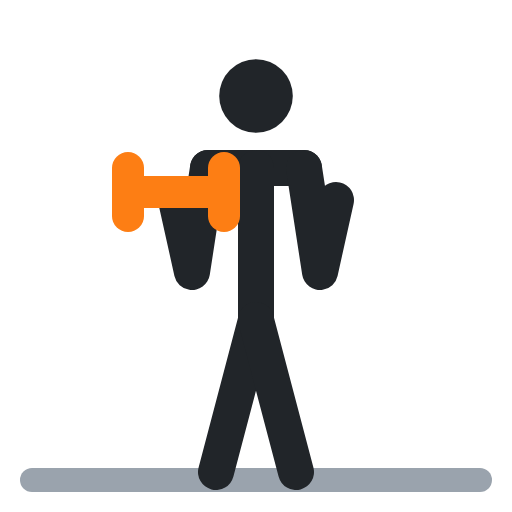
t = 0.00 s
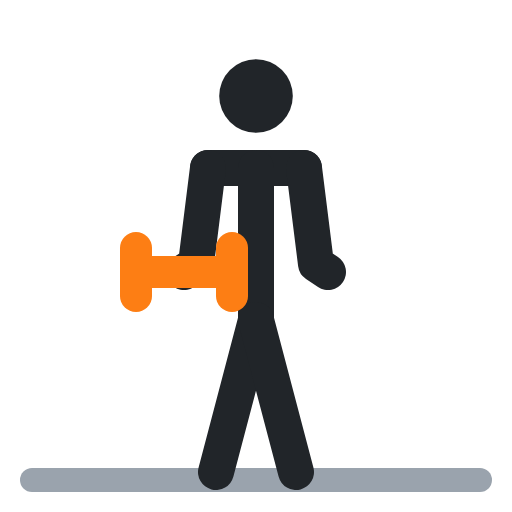
t = 0.40 s
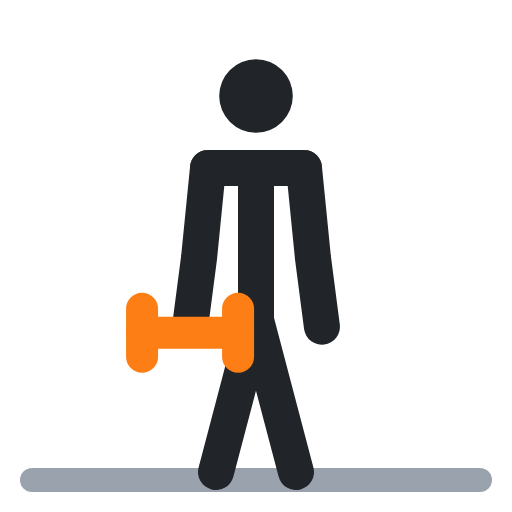
t = 0.60 s
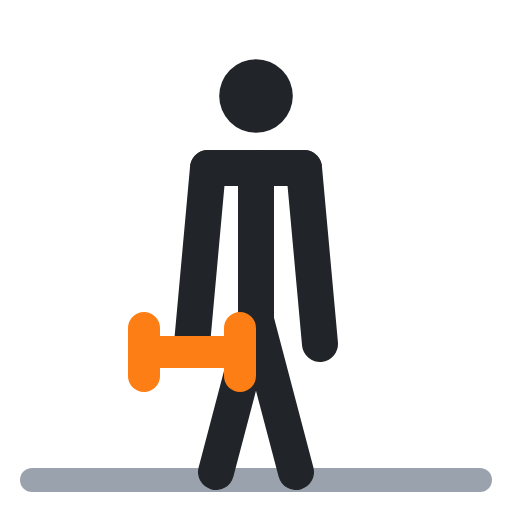
t = 1.00 s
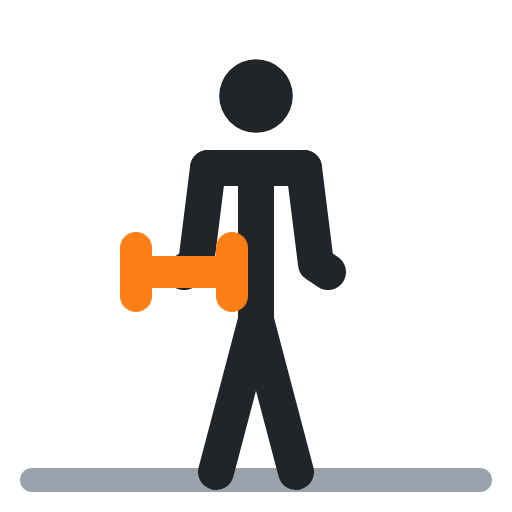
t = 1.40 s
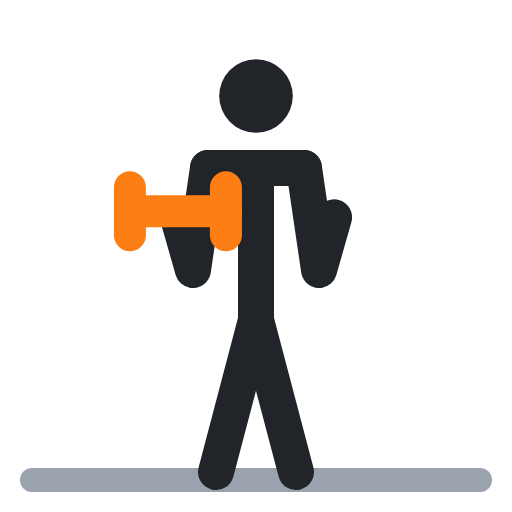
t = 1.60 s

The animated SVG that drew these frames (rendered in a browser with its animation timeline set to each time). Animation: 5 SMIL elements (animate=5); one cycle of 2.00 s, repeats indefinitely.

<svg xmlns="http://www.w3.org/2000/svg" viewBox="0 0 64 64" fill="none" stroke-linecap="round" stroke-linejoin="round"><polyline points="4,60 60,60" stroke="#9aa3ad" stroke-width="3"/><circle cx="32" cy="12" r="4.6" fill="#212529"/><polyline points="26,21 38,21" stroke="#212529" stroke-width="4.5"/><polyline points="32,21 32,40" stroke="#212529" stroke-width="4.5"/><polyline points="32,40 27,59" stroke="#212529" stroke-width="4.5"/><polyline points="32,40 37,59" stroke="#212529" stroke-width="4.5"/><polyline points="26,21 24,34 22,25" stroke="#212529" stroke-width="4.5"><animate attributeName="points" values="26,21 24,34 22,25;26,21 25,32 24,43;26,21 25,32 24,43;26,21 24,34 22,25;26,21 24,34 22,25" keyTimes="0;.4;.5;.9;1" calcMode="spline" keySplines=".45 0 .55 1;.45 0 .55 1;.45 0 .55 1;.45 0 .55 1" dur="2s" repeatCount="indefinite"/></polyline><polyline points="38,21 40,34 42,25" stroke="#212529" stroke-width="4.5"><animate attributeName="points" values="38,21 40,34 42,25;38,21 39,32 40,43;38,21 39,32 40,43;38,21 40,34 42,25;38,21 40,34 42,25" keyTimes="0;.4;.5;.9;1" calcMode="spline" keySplines=".45 0 .55 1;.45 0 .55 1;.45 0 .55 1;.45 0 .55 1" dur="2s" repeatCount="indefinite"/></polyline><polyline points="16,24 28,24" stroke="#fd7e14" stroke-width="4"><animate attributeName="points" values="16,24 28,24;18,44 30,44;18,44 30,44;16,24 28,24;16,24 28,24" keyTimes="0;.4;.5;.9;1" calcMode="spline" keySplines=".45 0 .55 1;.45 0 .55 1;.45 0 .55 1;.45 0 .55 1" dur="2s" repeatCount="indefinite"/></polyline><polyline points="16,21 16,27" stroke="#fd7e14" stroke-width="4"><animate attributeName="points" values="16,21 16,27;18,41 18,47;18,41 18,47;16,21 16,27;16,21 16,27" keyTimes="0;.4;.5;.9;1" calcMode="spline" keySplines=".45 0 .55 1;.45 0 .55 1;.45 0 .55 1;.45 0 .55 1" dur="2s" repeatCount="indefinite"/></polyline><polyline points="28,21 28,27" stroke="#fd7e14" stroke-width="4"><animate attributeName="points" values="28,21 28,27;30,41 30,47;30,41 30,47;28,21 28,27;28,21 28,27" keyTimes="0;.4;.5;.9;1" calcMode="spline" keySplines=".45 0 .55 1;.45 0 .55 1;.45 0 .55 1;.45 0 .55 1" dur="2s" repeatCount="indefinite"/></polyline></svg>
